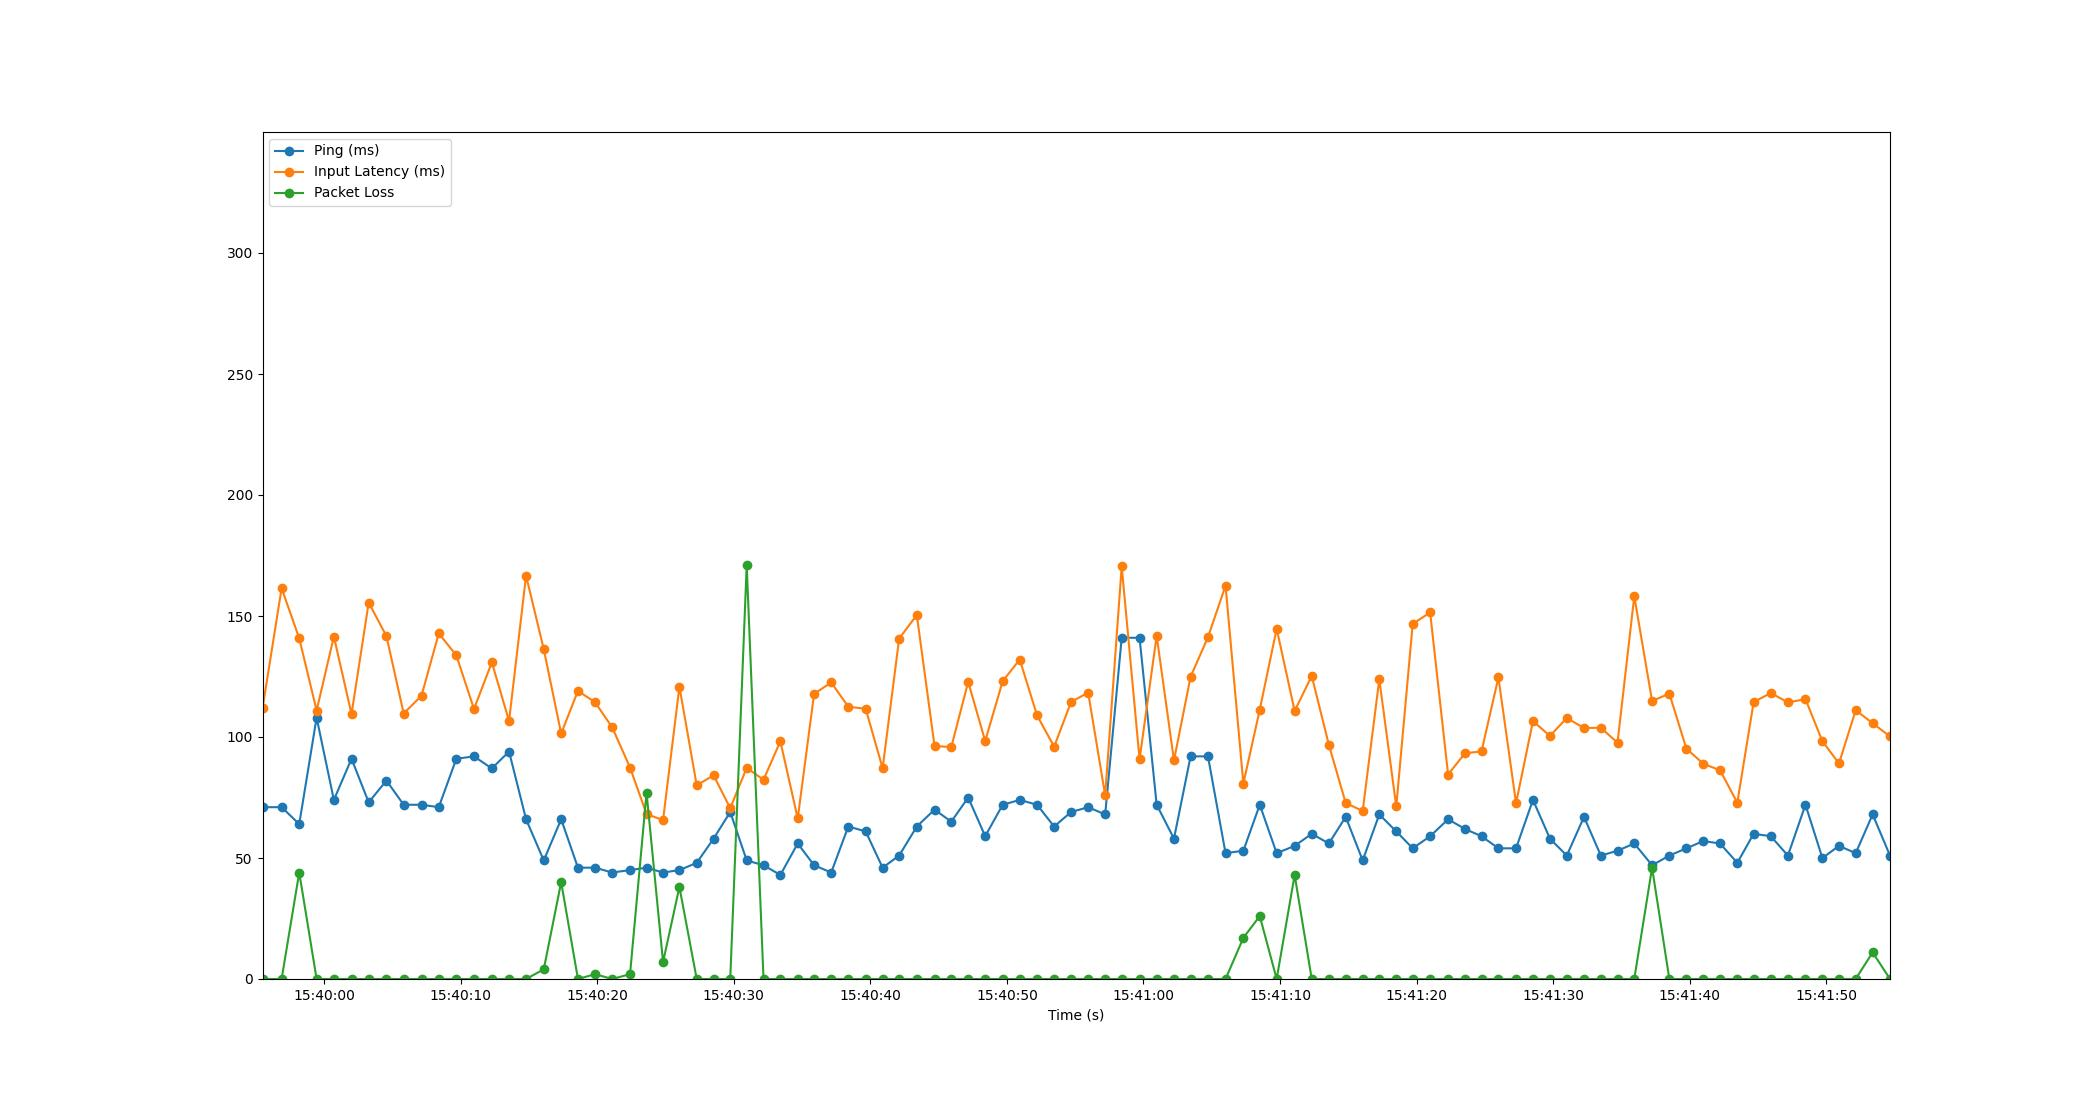

The table this chart was drawn from, first rows:
Time, Timestamp, Ping, Packet Loss, Input Latency
2.6226043701171875e-06, 2023-07-19 15:39:55.499094, 71, 0, 111.8
1.399, 2023-07-19 15:39:56.898540, 71, 0, 161.5
2.689, 2023-07-19 15:39:58.188577, 64, 44, 140.8
3.962, 2023-07-19 15:39:59.461101, 108, 0, 110.9
5.225, 2023-07-19 15:40:00.724153, 74, 0, 141.5
6.519, 2023-07-19 15:40:02.017937, 91, 0, 109.5
7.775, 2023-07-19 15:40:03.273847, 73, 0, 155.5
9.073, 2023-07-19 15:40:04.572530, 82, 0, 141.7
10.34, 2023-07-19 15:40:05.836127, 72, 0, 109.7
11.64, 2023-07-19 15:40:07.142856, 72, 0, 117.1
12.91, 2023-07-19 15:40:08.404289, 71, 0, 142.8
14.19, 2023-07-19 15:40:09.689433, 91, 0, 133.7
15.48, 2023-07-19 15:40:10.981760, 92, 0, 111.6
16.79, 2023-07-19 15:40:12.290576, 87, 0, 130.8
18.05, 2023-07-19 15:40:13.550517, 94, 0, 106.6
19.3, 2023-07-19 15:40:14.796078, 66, 0, 166.7
20.59, 2023-07-19 15:40:16.091982, 49, 4, 136.2
21.87, 2023-07-19 15:40:17.366537, 66, 40, 101.5
23.1, 2023-07-19 15:40:18.595665, 46, 0, 119
24.35, 2023-07-19 15:40:19.845709, 46, 2, 114.4
25.6, 2023-07-19 15:40:21.102554, 44, 0, 104
26.91, 2023-07-19 15:40:22.408727, 45, 2, 87.38
28.12, 2023-07-19 15:40:23.617799, 46, 77, 68.17
29.33, 2023-07-19 15:40:24.825531, 44, 7, 65.65
30.53, 2023-07-19 15:40:26.024516, 45, 38, 120.8
31.79, 2023-07-19 15:40:27.291242, 48, 0, 80.02
33.03, 2023-07-19 15:40:28.526526, 58, 0, 84.17
34.25, 2023-07-19 15:40:29.745189, 69, 0, 70.55
35.45, 2023-07-19 15:40:30.950516, 49, 171, 87.28
36.68, 2023-07-19 15:40:32.181895, 47, 0, 82.33
37.91, 2023-07-19 15:40:33.413915, 43, 0, 98.23
39.19, 2023-07-19 15:40:34.686500, 56, 0, 66.34
40.39, 2023-07-19 15:40:35.884308, 47, 0, 117.8
41.64, 2023-07-19 15:40:37.136681, 44, 0, 122.6
42.89, 2023-07-19 15:40:38.388384, 63, 0, 112.5
44.16, 2023-07-19 15:40:39.658529, 61, 0, 111.7
45.4, 2023-07-19 15:40:40.901326, 46, 0, 87.08
46.61, 2023-07-19 15:40:42.111652, 51, 0, 140.7
47.91, 2023-07-19 15:40:43.404181, 63, 0, 150.4
49.2, 2023-07-19 15:40:44.703586, 70, 0, 96.27
50.43, 2023-07-19 15:40:45.928860, 65, 0, 95.84
51.67, 2023-07-19 15:40:47.166491, 75, 0, 122.8
52.91, 2023-07-19 15:40:48.412134, 59, 0, 98.35
54.19, 2023-07-19 15:40:49.692638, 72, 0, 123.1
55.44, 2023-07-19 15:40:50.942048, 74, 0, 132
56.71, 2023-07-19 15:40:52.210496, 72, 0, 108.9
57.96, 2023-07-19 15:40:53.458513, 63, 0, 96.01
59.2, 2023-07-19 15:40:54.702204, 69, 0, 114.5
60.45, 2023-07-19 15:40:55.950570, 71, 0, 118.4
61.7, 2023-07-19 15:40:57.196446, 68, 0, 75.88
62.91, 2023-07-19 15:40:58.406521, 141, 0, 170.5
64.21, 2023-07-19 15:40:59.713323, 141, 0, 90.81
65.47, 2023-07-19 15:41:00.966525, 72, 0, 141.8
66.73, 2023-07-19 15:41:02.232453, 58, 0, 90.31
67.95, 2023-07-19 15:41:03.450543, 92, 0, 124.9
69.22, 2023-07-19 15:41:04.723490, 92, 0, 141.3
70.51, 2023-07-19 15:41:06.008968, 52, 0, 162.5
71.81, 2023-07-19 15:41:07.313186, 53, 17, 80.76
73.02, 2023-07-19 15:41:08.514822, 72, 26, 111.3
74.25, 2023-07-19 15:41:09.751628, 52, 0, 144.7
... 36 more rows
